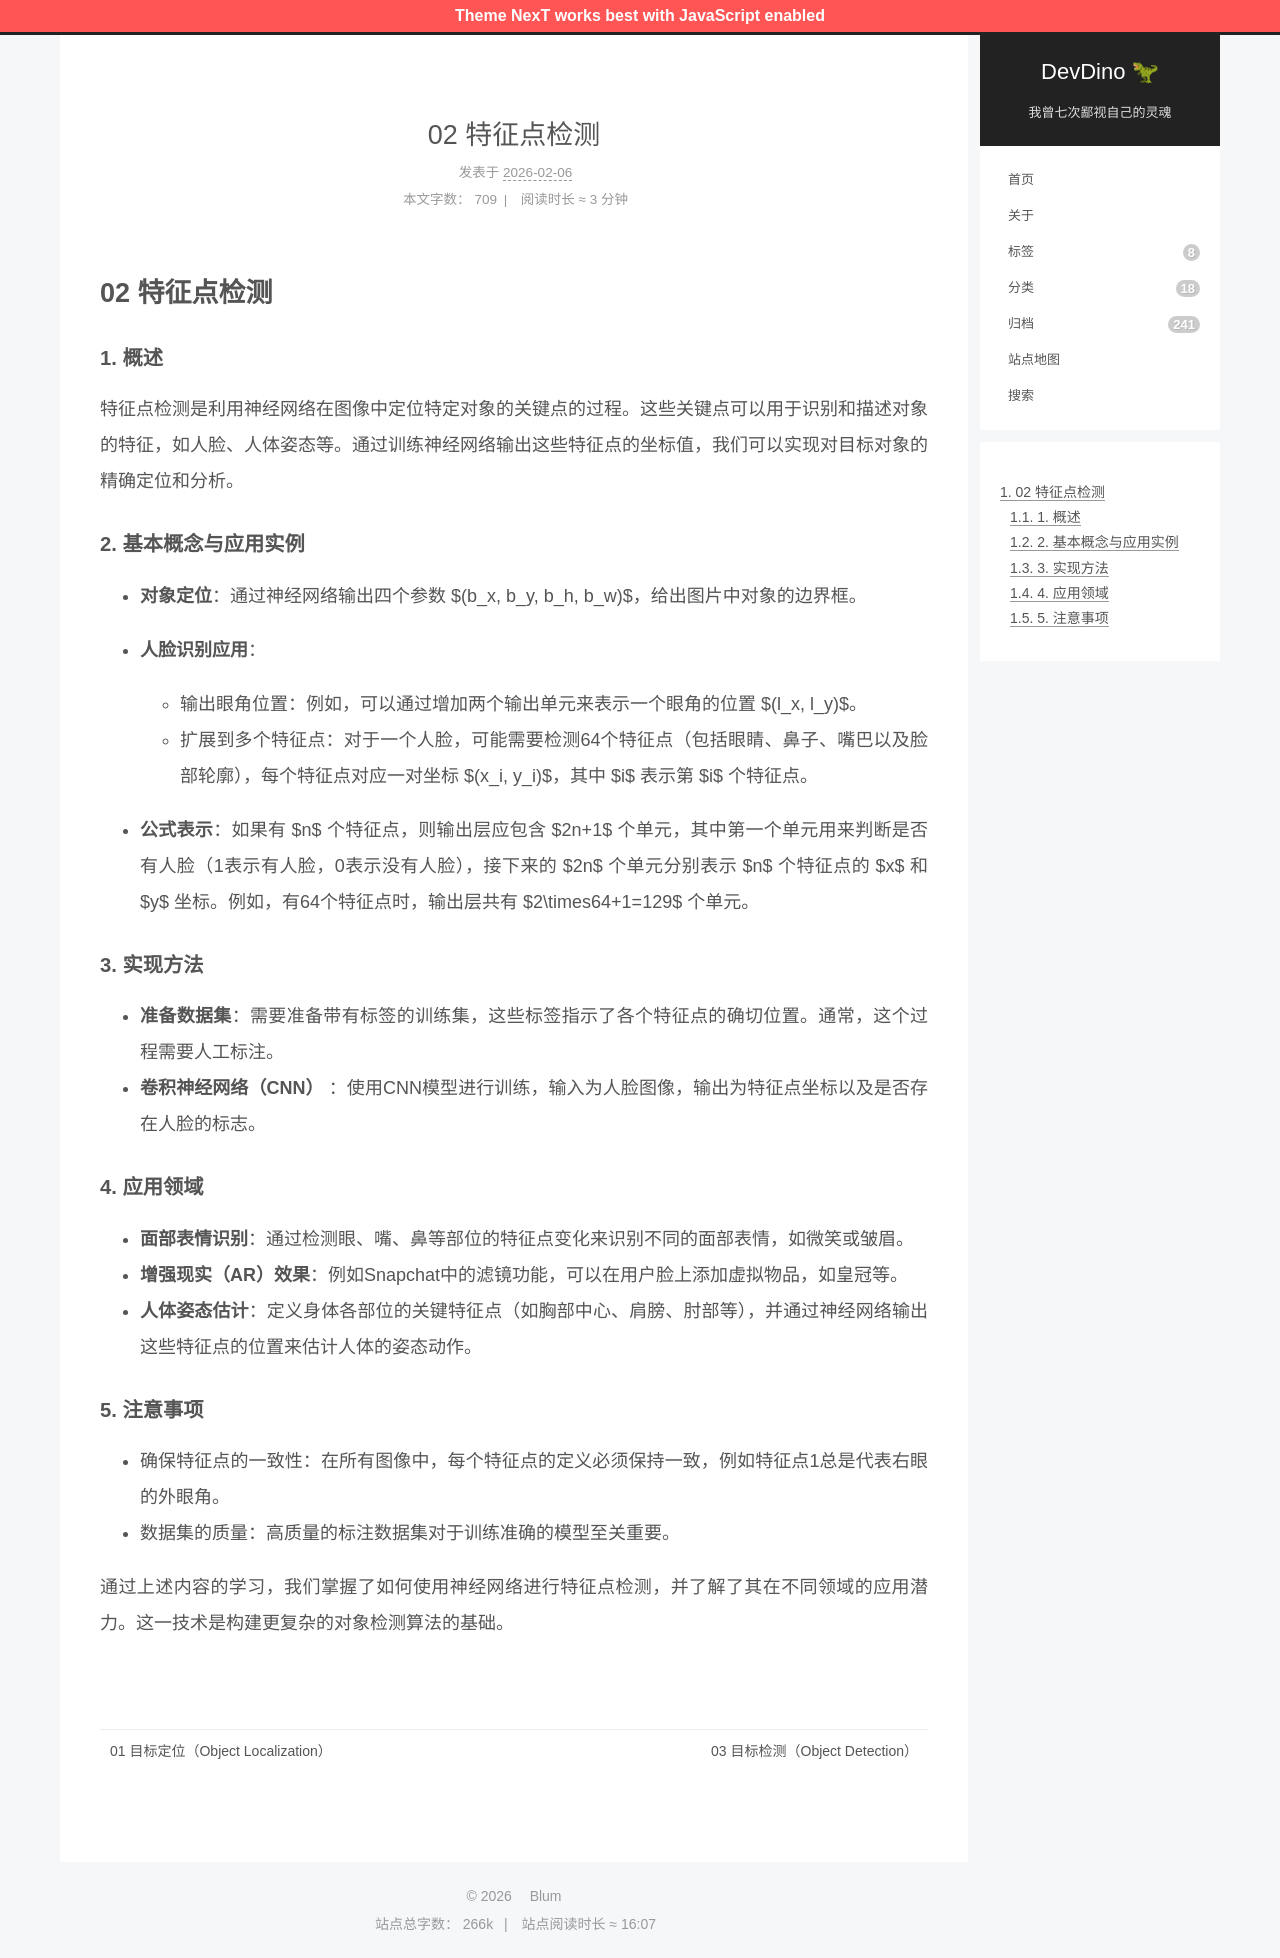

repository: afetmin/blog · page: 卷积神经网络3/02 特征点检测/index.html · generator: jekyll

---
title: 02 特征点检测
date: 2026-02-06T16:05:18Z
lastmod: 2026-02-06T16:05:36Z
categories: 卷积神经网络
---

# 02 特征点检测

#### 1. 概述

特征点检测是利用神经网络在图像中定位特定对象的关键点的过程。这些关键点可以用于识别和描述对象的特征，如人脸、人体姿态等。通过训练神经网络输出这些特征点的坐标值，我们可以实现对目标对象的精确定位和分析。

#### 2. 基本概念与应用实例

- **对象定位**：通过神经网络输出四个参数 $(b_x, b_y, b_h, b_w)$，给出图片中对象的边界框。
- **人脸识别应用**：

  - 输出眼角位置：例如，可以通过增加两个输出单元来表示一个眼角的位置 $(l_x, l_y)$。
  - 扩展到多个特征点：对于一个人脸，可能需要检测64个特征点（包括眼睛、鼻子、嘴巴以及脸部轮廓），每个特征点对应一对坐标 $(x_i, y_i)$，其中 $i$ 表示第 $i$ 个特征点。
- **公式表示**：如果有 $n$ 个特征点，则输出层应包含 $2n+1$ 个单元，其中第一个单元用来判断是否有人脸（1表示有人脸，0表示没有人脸），接下来的 $2n$ 个单元分别表示 $n$ 个特征点的 $x$ 和 $y$ 坐标。例如，有64个特征点时，输出层共有 $2\times64+1=129$ 个单元。

#### 3. 实现方法

- **准备数据集**：需要准备带有标签的训练集，这些标签指示了各个特征点的确切位置。通常，这个过程需要人工标注。
- **卷积神经网络（CNN）** ：使用CNN模型进行训练，输入为人脸图像，输出为特征点坐标以及是否存在人脸的标志。

#### 4. 应用领域

- **面部表情识别**：通过检测眼、嘴、鼻等部位的特征点变化来识别不同的面部表情，如微笑或皱眉。
- **增强现实（AR）效果**：例如Snapchat中的滤镜功能，可以在用户脸上添加虚拟物品，如皇冠等。
- **人体姿态估计**：定义身体各部位的关键特征点（如胸部中心、肩膀、肘部等），并通过神经网络输出这些特征点的位置来估计人体的姿态动作。

#### 5. 注意事项

- 确保特征点的一致性：在所有图像中，每个特征点的定义必须保持一致，例如特征点1总是代表右眼的外眼角。
- 数据集的质量：高质量的标注数据集对于训练准确的模型至关重要。

通过上述内容的学习，我们掌握了如何使用神经网络进行特征点检测，并了解了其在不同领域的应用潜力。这一技术是构建更复杂的对象检测算法的基础。
